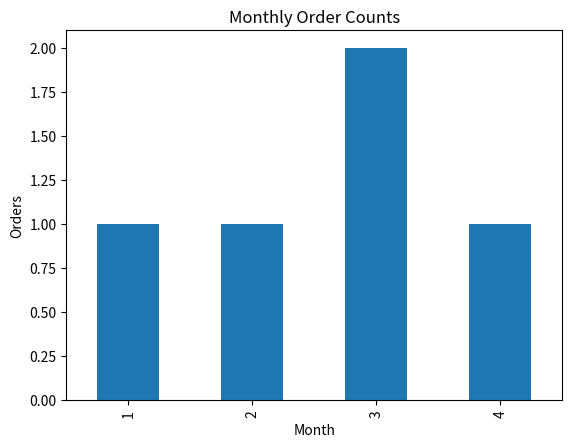

Reproduce this figure in Python.
import pandas as pd
import numpy as np

# Create dataset
df = pd.DataFrame({
    'Age': [25, 30, 22, 40, 35],
    'Salary': [50000, np.nan, 45000, np.nan, 70000],
    'Gender': ['Male', 'Female', 'Female', 'Male', 'Female'],
    'Education': ['Graduate', 'Postgraduate', 'High School', 'Graduate', 'Postgraduate']
})

df

# Handle missing values (median)
df['Salary'].fillna(df['Salary'].median(), inplace=True)

df

# One-Hot Encoding (Gender)
gender_encoded = pd.get_dummies(df['Gender'], prefix='Gender')

# Ordinal Encoding (Education)
edu_map = {'High School': 1, 'Graduate': 2, 'Postgraduate': 3}
df['Education'] = df['Education'].map(edu_map)

# Merge
df_final = pd.concat([df.drop('Gender', axis=1), gender_encoded], axis=1)

df_final

# Create dataset
df2 = pd.DataFrame({
    'OrderID': [1,2,3,4,5],
    'OrderDate': ['2023-01-01','2023-02-15','2023-03-10','2023-03-25','2023-04-05'],
    'DeliveryDate': ['2023-01-05','2023-02-20','2023-03-15','2023-03-30','2023-04-10']
})

df2

# Convert to datetime
df2['OrderDate'] = pd.to_datetime(df2['OrderDate'])
df2['DeliveryDate'] = pd.to_datetime(df2['DeliveryDate'])

# Extract features
df2['Year'] = df2['OrderDate'].dt.year
df2['Month'] = df2['OrderDate'].dt.month
df2['Day'] = df2['OrderDate'].dt.day

# Delivery duration
df2['Delivery_Days'] = (df2['DeliveryDate'] - df2['OrderDate']).dt.days

# Weekday vs Weekend
df2['Weekend'] = df2['OrderDate'].dt.weekday >= 5

df2

import matplotlib.pyplot as plt

# Monthly orders
monthly_counts = df2['Month'].value_counts().sort_index()

monthly_counts.plot(kind='bar')
plt.title('Monthly Order Counts')
plt.xlabel('Month')
plt.ylabel('Orders')
plt.show()

# Create dataset with missing values
df3 = pd.DataFrame({
    'A': [1, 2, np.nan, 4],
    'B': [np.nan, 2, 3, 4],
    'C': [1, np.nan, np.nan, 4]
})

df3

# Count rows with at least one missing value
missing_rows = df3.isnull().any(axis=1).sum()
print('Rows with missing values:', missing_rows)

# Drop rows with NaN
df3_clean = df3.dropna()

print('Before:', df3.shape)
print('After:', df3_clean.shape)

df3_clean
